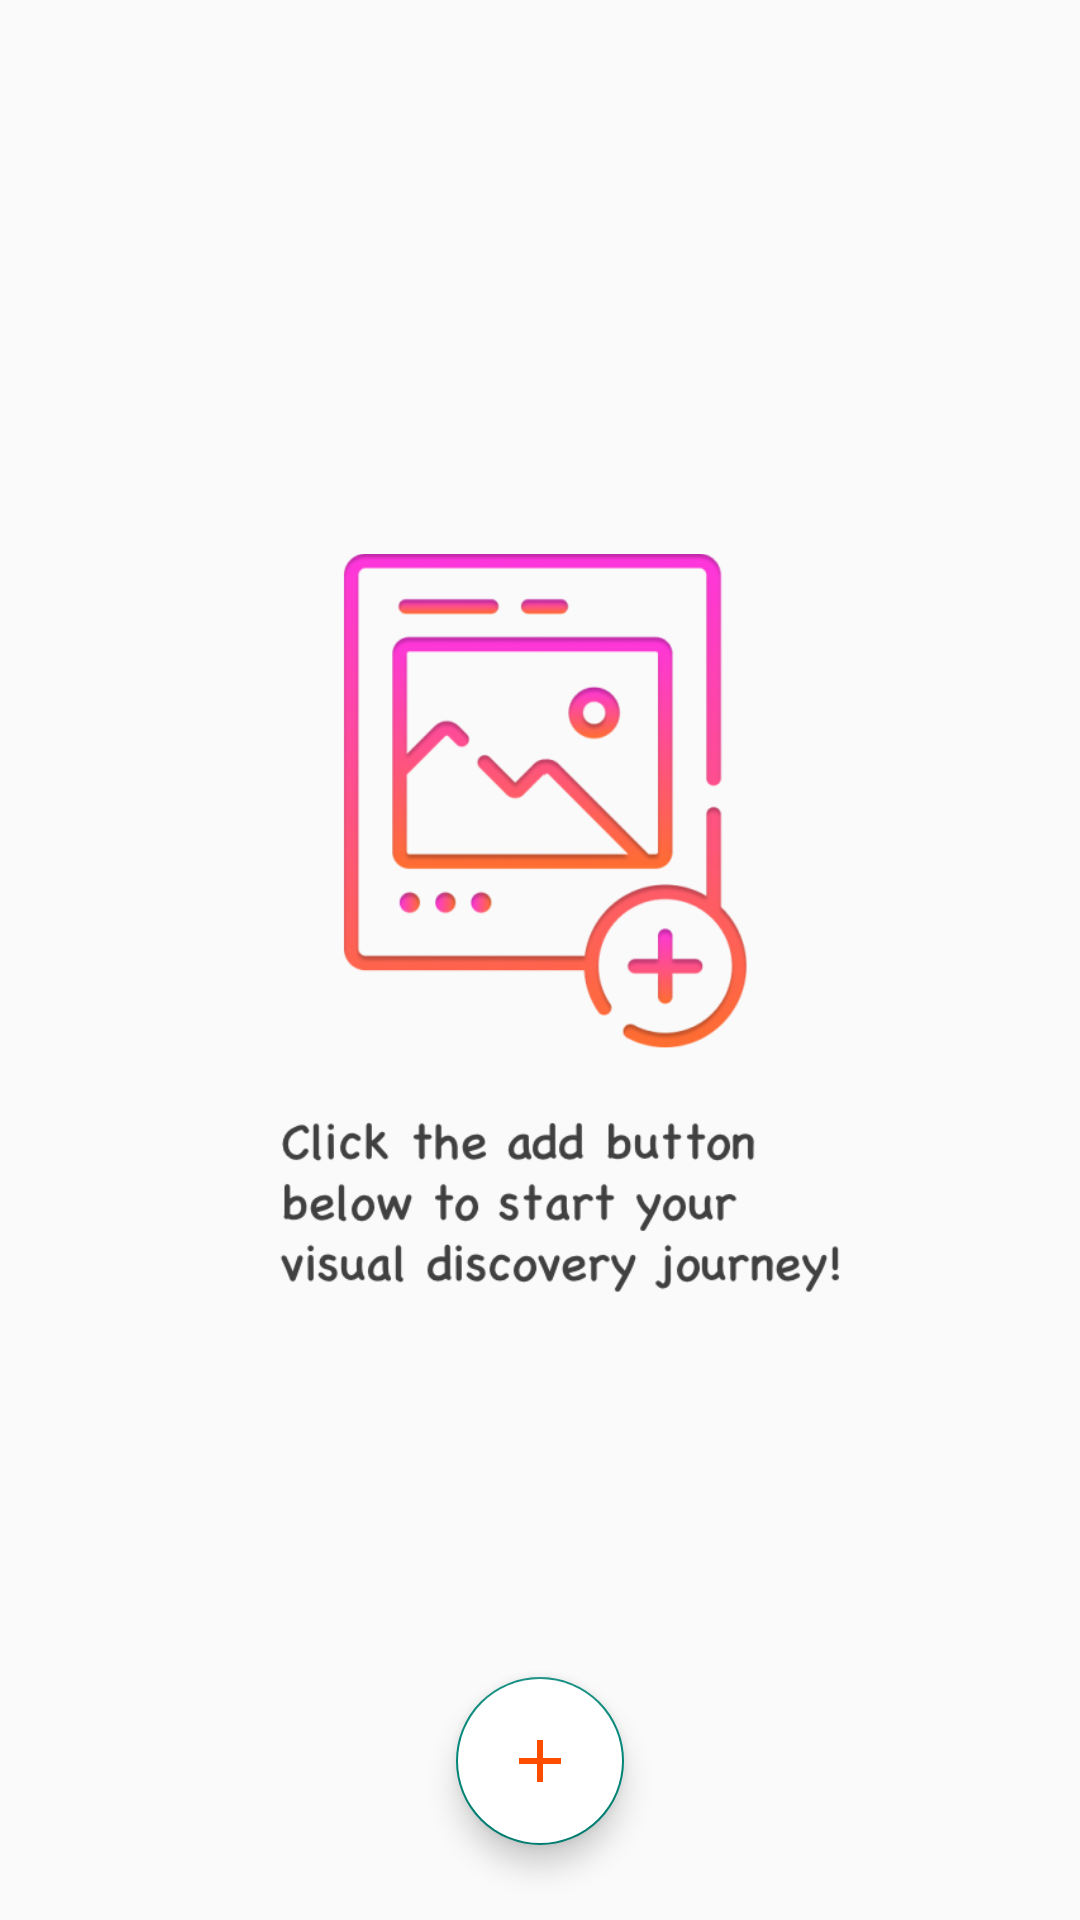

The Android layout XML behind this screen, and the referenced resources:
<!-- AndroidManifest.xml: application theme Theme.RecommendApp -->
<!-- res/layout/layout_main.xml -->
<?xml version="1.0" encoding="utf-8"?>

<androidx.constraintlayout.widget.ConstraintLayout xmlns:android="http://schemas.android.com/apk/res/android"
    android:layout_width="match_parent"
    android:layout_height="match_parent"
    xmlns:app="http://schemas.android.com/apk/res-auto"
    android:orientation="vertical">

    <ImageView
        android:id="@+id/iv_back"
        android:layout_width="30dp"
        android:layout_height="30dp"
        android:layout_margin="10dp"
        android:src="@drawable/back_60px"
        app:layout_constraintTop_toTopOf="parent"
        app:layout_constraintLeft_toLeftOf="parent"/>

    <ImageView
        android:id="@+id/iv_empty_hint"
        app:layout_constraintTop_toTopOf="parent"
        android:layout_width="200dp"
        android:layout_height="wrap_content"
        android:src="@drawable/empty_hint1"
        android:layout_marginStart="15dp"
        app:layout_constraintStart_toStartOf="parent"
        app:layout_constraintBottom_toBottomOf="parent"
        app:layout_constraintEnd_toEndOf="parent"/>

    <androidx.recyclerview.widget.RecyclerView
        app:layout_constraintTop_toBottomOf="@+id/iv_back"
        app:layout_constraintLeft_toLeftOf="parent"
        android:layout_width="match_parent"
        android:layout_height="wrap_content" 
        android:id="@+id/rv_main"
        android:layout_marginTop="10dp"/>

    <com.google.android.material.floatingactionbutton.FloatingActionButton
        android:id="@+id/floating_btn"
        app:layout_constraintBottom_toBottomOf="parent"
        app:layout_constraintStart_toStartOf="parent"
        app:layout_constraintEnd_toEndOf="parent"
        android:layout_width="wrap_content"
        android:layout_height="wrap_content"
        android:layout_marginBottom="25dp"
        android:backgroundTint="@color/white"
        app:srcCompat="@drawable/ic_add"/>
        
</androidx.constraintlayout.widget.ConstraintLayout>
<!-- resources referenced by this layout -->
<resources>
  <!-- drawable empty_hint1: png bitmap (drawable, 76290 bytes) -->
  <!-- drawable ic_add (drawable-v24) -->
  <?xml version="1.0" encoding="utf-8"?>
  <vector
      xmlns:android="http://schemas.android.com/apk/res/android"
      android:width="24dp"
      android:height="24dp"
      android:tint="#FF4D00"
      android:viewportWidth="24.0"
      android:viewportHeight="24.0">
      <path
          android:fillColor="#FF4D00"
          android:pathData="M19,13h-6v6h-2v-6H5v-2h6V5h2v6h6v2z" />
  </vector>
  <style name="Theme.RecommendApp" parent="Theme.MaterialComponents.DayNight.NoActionBar.Bridge">
          
          <item name="colorPrimary">@color/white</item>
          <item name="colorPrimaryVariant">@color/white</item>
          <item name="colorOnPrimary">@color/white</item>
          
          <item name="colorSecondary">@color/teal_200</item>
          <item name="colorSecondaryVariant">@color/teal_700</item>
          <item name="colorOnSecondary">@color/black</item>
  
  
          
  
          
          <item name="android:windowAnimationStyle">@style/CustomActivityAnimation</item>
  
          <item name="android:titleTextStyle">@style/AcBar_titleStyle</item>
      </style>
  <style name="CustomActivityAnimation" parent="@android:style/Animation.Activity">
          <item name="android:activityOpenEnterAnimation">@anim/slide_in_right</item>
  
  
          <item name="android:activityCloseExitAnimation">@anim/slide_out_right</item>
  
      </style>
  <style name="AcBar_titleStyle">
          <item name="android:textSize">18sp</item>
          <item name="android:textColor">#FFFFFF</item>
      </style>
  <!-- not gathered from this repository: default colours our renderer supplied (Android Studio template values) -->
  <color name="teal_200">#FF03DAC5</color>
  <color name="teal_700">#FF018786</color>
  <color name="black">#FF000000</color>
  <color name="white">#FFFFFFFF</color>
</resources>
